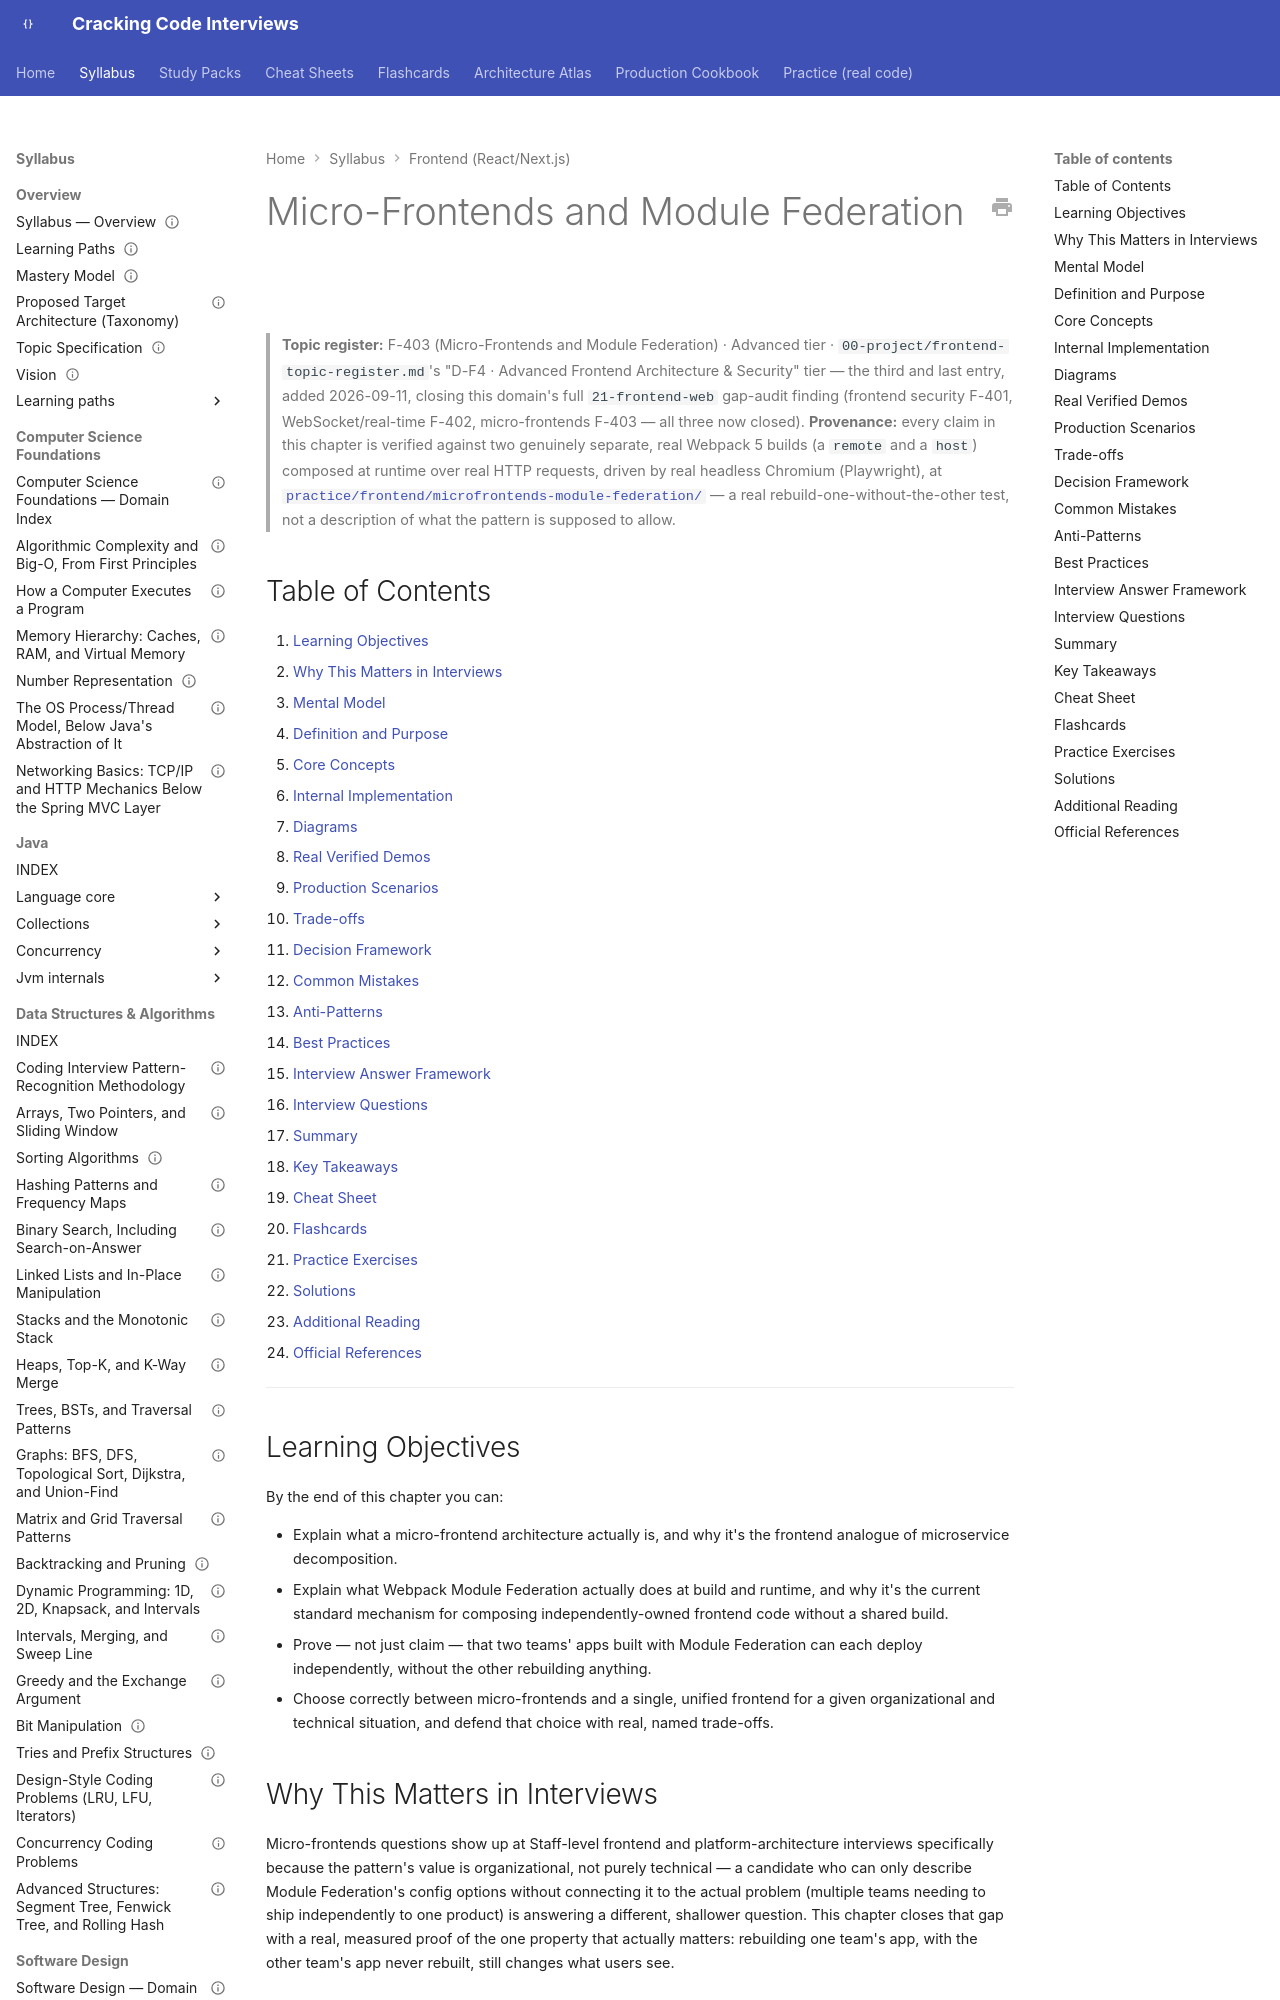

repository: JuanMelendres/cracking-code-interviews · page: syllabus/21-frontend-web/micro-frontends-and-module-federation/index.html · generator: mkdocs

---
title: "Micro-Frontends and Module Federation"
slug: micro-frontends-and-module-federation
document_type: handbook-chapter
domain: 21-frontend-web
status: canonical
version: 1.0
last_updated: 2026-09-11
topic_id: F-403
mastery_levels_covered:
  - L3
  - L4
difficulty:
  - advanced
target_levels:
  - senior
  - staff
prerequisites:
  - how-the-web-works-html-css-dom-and-http.md
  - javascript-fundamentals-variables-functions-and-asynchrony.md
  - nextjs-build-tooling-vite-vs-turbopack.md
related:
  - ../17-architecture/microservice-decomposition-and-monolith-tradeoff.md
  - ../../00-project/frontend-topic-register.md
official_references:
  - https://webpack.js.org/concepts/module-federation/
  - https://martinfowler.com/articles/micro-frontends.html
---

# Micro-Frontends and Module Federation

> **Topic register:** F-403 (Micro-Frontends and Module Federation) · Advanced tier · `00-project/frontend-topic-register.md`'s "D-F4 · Advanced Frontend Architecture & Security" tier — the third and last entry, added 2026-09-11, closing this domain's full `21-frontend-web` gap-audit finding (frontend security F-401, WebSocket/real-time F-402, micro-frontends F-403 — all three now closed).
> **Provenance:** every claim in this chapter is verified against two genuinely separate, real Webpack 5 builds (a `remote` and a `host`) composed at runtime over real HTTP requests, driven by real headless Chromium (Playwright), at [`practice/frontend/microfrontends-module-federation/`](../../practice/frontend/microfrontends-module-federation/README.md) — a real rebuild-one-without-the-other test, not a description of what the pattern is supposed to allow.

## Table of Contents

1. [Learning Objectives](#learning-objectives)
2. [Why This Matters in Interviews](#why-this-matters-in-interviews)
3. [Mental Model](#mental-model)
4. [Definition and Purpose](#definition-and-purpose)
5. [Core Concepts](#core-concepts)
6. [Internal Implementation](#internal-implementation)
7. [Diagrams](#diagrams)
8. [Real Verified Demos](#real-verified-demos)
9. [Production Scenarios](#production-scenarios)
10. [Trade-offs](#trade-offs)
11. [Decision Framework](#decision-framework)
12. [Common Mistakes](#common-mistakes)
13. [Anti-Patterns](#anti-patterns)
14. [Best Practices](#best-practices)
15. [Interview Answer Framework](#interview-answer-framework)
16. [Interview Questions](#interview-questions)
17. [Summary](#summary)
18. [Key Takeaways](#key-takeaways)
19. [Cheat Sheet](#cheat-sheet)
20. [Flashcards](#flashcards)
21. [Practice Exercises](#practice-exercises)
22. [Solutions](#solutions)
23. [Additional Reading](#additional-reading)
24. [Official References](#official-references)

---

## Learning Objectives

By the end of this chapter you can:

- Explain what a micro-frontend architecture actually is, and why it's the frontend analogue of microservice decomposition.
- Explain what Webpack Module Federation actually does at build and runtime, and why it's the current standard mechanism for composing independently-owned frontend code without a shared build.
- Prove — not just claim — that two teams' apps built with Module Federation can each deploy independently, without the other rebuilding anything.
- Choose correctly between micro-frontends and a single, unified frontend for a given organizational and technical situation, and defend that choice with real, named trade-offs.

## Why This Matters in Interviews

Micro-frontends questions show up at Staff-level frontend and platform-architecture interviews specifically because the pattern's value is organizational, not purely technical — a candidate who can only describe Module Federation's config options without connecting it to the actual problem (multiple teams needing to ship independently to one product) is answering a different, shallower question. This chapter closes that gap with a real, measured proof of the one property that actually matters: rebuilding one team's app, with the other team's app never rebuilt, still changes what users see.
